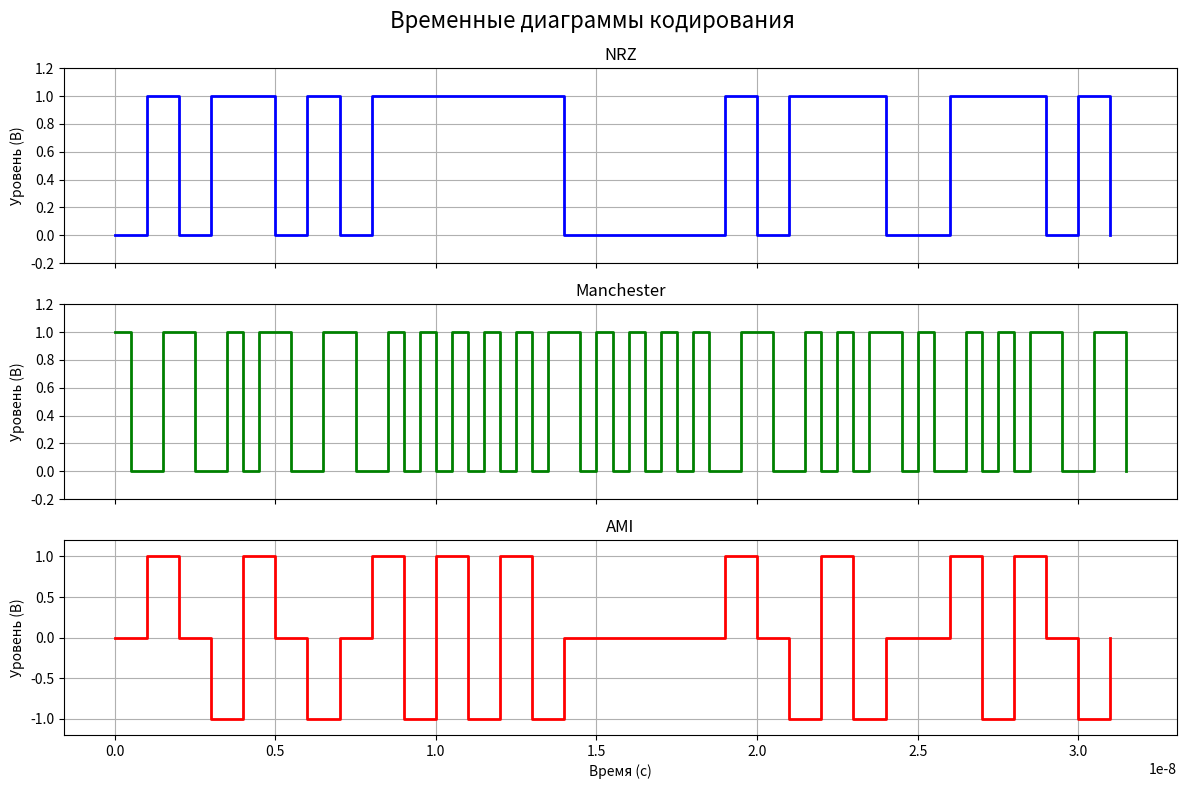
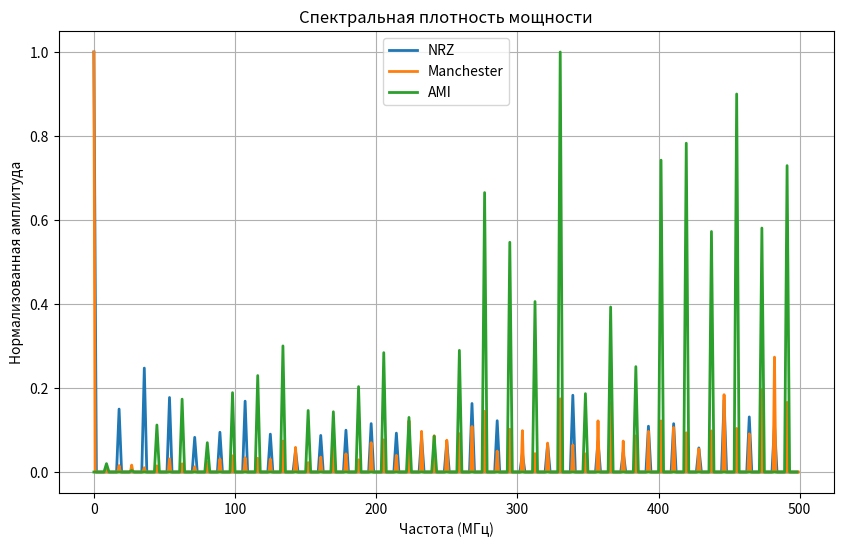

Recreate these plots in Python, in order.
import numpy as np
import matplotlib.pyplot as plt
from typing import List, Dict

class Scrambler:
    def __init__(self, taps: List[int]):
        self.taps = taps

    def scramble(self, data: List[int]) -> List[int]:
        max_delay = max(self.taps)
        output = []
        register = [0] * max_delay
        for bit in data:
            feedback = bit
            for tap in self.taps:
                feedback ^= register[tap - 1]
            output.append(feedback)
            register.pop()
            register.insert(0, feedback)
        return output

    def get_formula(self) -> str:
        indices = [f"B_{{i-{t}}}" for t in self.taps]
        return f"B_i = A_i ⊕ {' ⊕ '.join(indices)}"

class PhysicalEncoder:
    @staticmethod
    def nrz_encode(data: List[int]) -> List[float]:
        return [1.0 if bit == 1 else 0.0 for bit in data]

    @staticmethod
    def manchester_encode(data: List[int]) -> List[float]:
        result = []
        for bit in data:
            if bit == 1:
                result.extend([0.0, 1.0])
            else:
                result.extend([1.0, 0.0])
        return result

    @staticmethod
    def ami_encode(data: List[int]) -> List[float]:
        result = []
        polarity = 1.0
        for bit in data:
            if bit == 0:
                result.append(0.0)
            else:
                result.append(polarity)
                polarity *= -1
        return result

def bits_to_hex(bits: List[int]) -> str:
    while len(bits) % 8 != 0:
        bits.append(0)
    hex_str = ""
    for i in range(0, len(bits), 8):
        byte_val = 0
        for j in range(8):
            byte_val = (byte_val << 1) | bits[i + j]
        hex_str += f"{byte_val:02X}"
    return hex_str

def calculate_spectrum(signal: List[float], bit_rate: float = 1e9) -> Dict:
    sig_array = np.array(signal)
    N = len(sig_array)
    fft_vals = np.fft.fft(sig_array)
    freqs = np.fft.fftfreq(N, d=1/bit_rate)
    pos_mask = freqs >= 0
    freqs = freqs[pos_mask]
    magnitude = np.abs(fft_vals[pos_mask])
    if np.max(magnitude) > 0:
        magnitude /= np.max(magnitude)
    threshold = 0.1
    significant_indices = np.where(magnitude > threshold)[0]
    if len(significant_indices) > 0:
        f_low = freqs[significant_indices[0]]
        f_high = freqs[significant_indices[-1]]
    else:
        f_low, f_high = 0, bit_rate/2
    return {
        'f_low': f_low,
        'f_high': f_high,
        'bandwidth': f_high - f_low,
        'freqs': freqs,
        'mags': magnitude
    }

def main():
    print("="*60)
    print("ЗАПУСК ПРОГРАММЫ: СКРЕМБЛИРОВАНИЕ И КОДИРОВАНИЕ")
    print("="*60)
    message = "Student"
    message_bytes = message.encode('utf-8')
    original_bits = []
    for byte in message_bytes:
        for i in range(7, -1, -1):
            original_bits.append((byte >> i) & 1)
    print(f"Исходное сообщение: '{message}'")
    print(f"Количество бит: {len(original_bits)}")
    print(f"Первые 32 бита (двоично): {''.join(map(str, original_bits[:32]))}")
    scrambler1 = Scrambler(taps=[3, 5])
    scrambler2 = Scrambler(taps=[5, 7])
    scr_bits_1 = scrambler1.scramble(original_bits.copy())
    scr_bits_2 = scrambler2.scramble(original_bits.copy())
    print("\n--- РЕЗУЛЬТАТЫ СКРЕМБЛИРОВАНИЯ ---")
    print(f"Полином 1 ({scrambler1.get_formula()}):")
    print(f"  HEX: {bits_to_hex(scr_bits_1)}")
    print(f"Полином 2 ({scrambler2.get_formula()}):")
    print(f"  HEX: {bits_to_hex(scr_bits_2)}")
    final_bits = scr_bits_1
    print("\nДля кодирования выбран результат Полинома 1.")
    n_bits_to_plot = 32
    data_subset = final_bits[:n_bits_to_plot]
    print(f"\n--- КОДИРОВАНИЕ (первые {n_bits_to_plot} бит) ---")
    encoder = PhysicalEncoder()
    sig_nrz = encoder.nrz_encode(data_subset)
    sig_man = encoder.manchester_encode(data_subset)
    sig_ami = encoder.ami_encode(data_subset)
    print("Открытие окна с временными диаграммами...")
    fig_timing, axes = plt.subplots(3, 1, figsize=(12, 8), sharex=True)
    fig_timing.suptitle('Временные диаграммы кодирования', fontsize=16)
    bit_rate = 1e9
    duration_per_bit = 1 / bit_rate
    t_nrz = np.arange(len(sig_nrz)) * duration_per_bit
    t_man = np.arange(len(sig_man)) * (duration_per_bit / 2)
    axes[0].step(t_nrz, sig_nrz, where='post', linewidth=2, color='blue')
    axes[0].set_ylabel('Уровень (В)')
    axes[0].set_title('NRZ')
    axes[0].grid(True)
    axes[0].set_ylim(-0.2, 1.2)
    axes[1].step(t_man, sig_man, where='post', linewidth=2, color='green')
    axes[1].set_ylabel('Уровень (В)')
    axes[1].set_title('Manchester')
    axes[1].grid(True)
    axes[1].set_ylim(-0.2, 1.2)
    axes[2].step(t_nrz, sig_ami, where='post', linewidth=2, color='red')
    axes[2].set_xlabel('Время (с)')
    axes[2].set_ylabel('Уровень (В)')
    axes[2].set_title('AMI')
    axes[2].grid(True)
    axes[2].set_ylim(-1.2, 1.2)
    plt.tight_layout()
    plt.show()
    print("\n--- АНАЛИЗ СПЕКТРА ---")
    long_signal_bits = final_bits * 10
    sig_nrz_long = encoder.nrz_encode(long_signal_bits)
    sig_man_long = encoder.manchester_encode(long_signal_bits)
    sig_ami_long = encoder.ami_encode(long_signal_bits)
    spec_nrz = calculate_spectrum(sig_nrz_long, bit_rate)
    spec_man = calculate_spectrum(sig_man_long, bit_rate)
    spec_ami = calculate_spectrum(sig_ami_long, bit_rate)
    print(f"NRZ:    Низкая частота: {spec_nrz['f_low']/1e6:.2f} МГц, Ширина полосы: {spec_nrz['bandwidth']/1e6:.2f} МГц")
    print(f"Man:    Низкая частота: {spec_man['f_low']/1e6:.2f} МГц, Ширина полосы: {spec_man['bandwidth']/1e6:.2f} МГц")
    print(f"AMI:    Низкая частота: {spec_ami['f_low']/1e6:.2f} МГц, Ширина полосы: {spec_ami['bandwidth']/1e6:.2f} МГц")
    print("Открытие окна со спектрами...")
    fig_spec, ax_spec = plt.subplots(figsize=(10, 6))
    max_freq_plot = 2e9
    mask_nrz = spec_nrz['freqs'] <= max_freq_plot
    mask_man = spec_man['freqs'] <= max_freq_plot
    mask_ami = spec_ami['freqs'] <= max_freq_plot
    ax_spec.plot(spec_nrz['freqs'][mask_nrz]/1e6, spec_nrz['mags'][mask_nrz], label='NRZ', linewidth=2)
    ax_spec.plot(spec_man['freqs'][mask_man]/1e6, spec_man['mags'][mask_man], label='Manchester', linewidth=2)
    ax_spec.plot(spec_ami['freqs'][mask_ami]/1e6, spec_ami['mags'][mask_ami], label='AMI', linewidth=2)
    ax_spec.set_xlabel('Частота (МГц)')
    ax_spec.set_ylabel('Нормализованная амплитуда')
    ax_spec.set_title('Спектральная плотность мощности')
    ax_spec.legend()
    ax_spec.grid(True)
    plt.show()
    print("\n--- ОБОСНОВАНИЕ ВЫБОРА ---")
    print("Лучший способ: Manchester кодирование.")
    print("1. В спектре отсутствует постоянная составляющая.")
    print("2. Сигнал самосинхронизирующийся.")
    print("3. Позволяет надежно восстанавливать тактовую частоту.")
    print("Минус: Требуется ширина полосы в 2 раза больше, чем у NRZ.")

if __name__ == "__main__":
    main()
